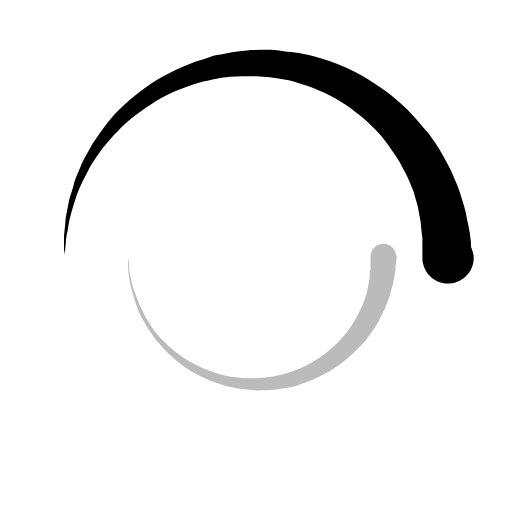
t = 0.00 s
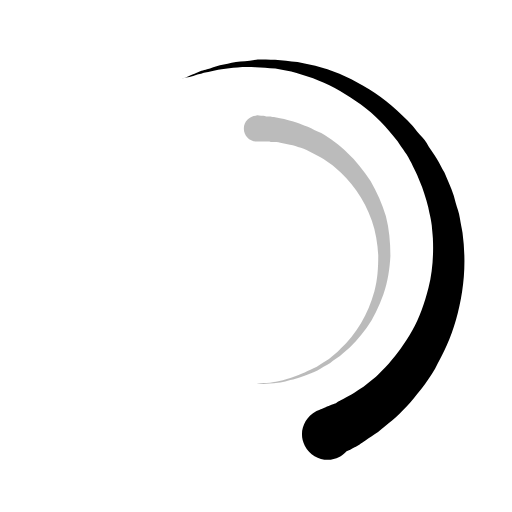
t = 0.15 s
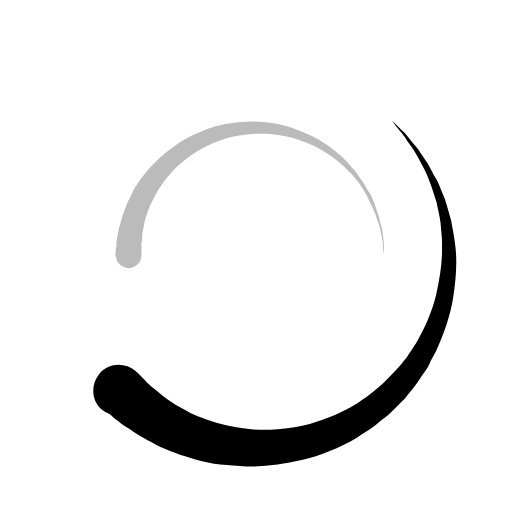
t = 0.30 s
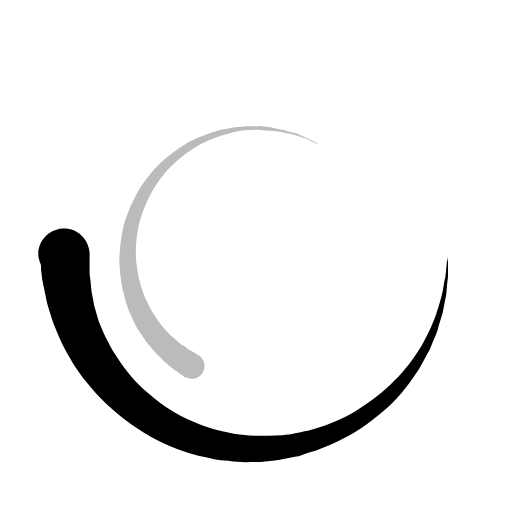
t = 0.40 s
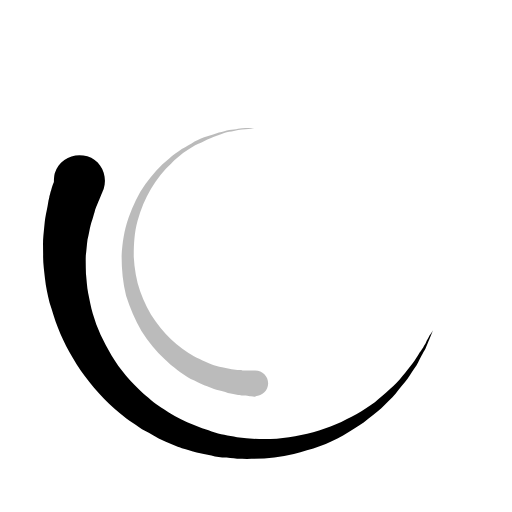
t = 0.45 s
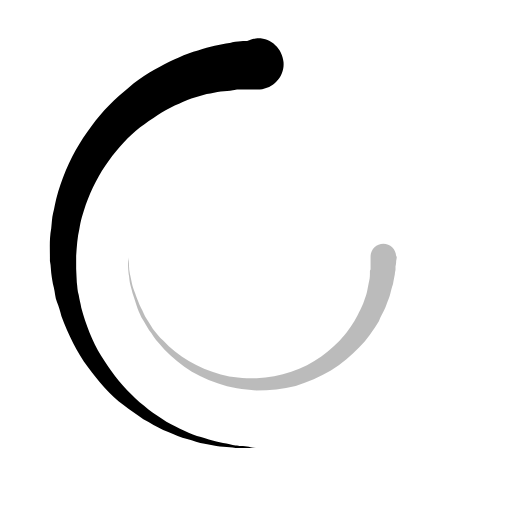
t = 0.60 s

The animated SVG that drew these frames (rendered in a browser with its animation timeline set to each time). Animation: 2 SMIL elements (animateTransform=2); one cycle of 0.80 s, repeats indefinitely.

<svg version="1.1" 
	class="svg-loader" 
	xmlns="http://www.w3.org/2000/svg" 
	xmlns:xlink="http://www.w3.org/1999/xlink" 
	x="0px"
	y="0px" 
	viewBox="0 0 80 80" 
	xml:space="preserve"
>
	<path 
		fill="#000" 
		d="M10,40c0,0,0-0.4,0-1.1c0-0.3,0-0.8,0-1.3c0-0.3,0-0.5,0-0.8c0-0.3,0.1-0.6,0.1-0.9c0.1-0.6,0.1-1.4,0.2-2.1
		c0.2-0.8,0.3-1.6,0.5-2.5c0.2-0.9,0.6-1.8,0.8-2.8c0.3-1,0.8-1.9,1.2-3c0.5-1,1.1-2,1.7-3.1c0.7-1,1.4-2.1,2.2-3.1
		c1.6-2.1,3.7-3.9,6-5.6c2.3-1.7,5-3,7.9-4.1c0.7-0.2,1.5-0.4,2.2-0.7c0.7-0.3,1.5-0.3,2.3-0.5c0.8-0.2,1.5-0.3,2.3-0.4l1.2-0.1
		l0.6-0.1l0.3,0l0.1,0l0.1,0l0,0c0.1,0-0.1,0,0.1,0c1.5,0,2.9-0.1,4.5,0.2c0.8,0.1,1.6,0.1,2.4,0.3c0.8,0.2,1.5,0.3,2.3,0.5
		c3,0.8,5.9,2,8.5,3.6c2.6,1.6,4.9,3.4,6.8,5.4c1,1,1.8,2.1,2.7,3.1c0.8,1.1,1.5,2.1,2.1,3.2c0.6,1.1,1.2,2.1,1.6,3.1
		c0.4,1,0.9,2,1.2,3c0.3,1,0.6,1.9,0.8,2.7c0.2,0.9,0.3,1.6,0.5,2.4c0.1,0.4,0.1,0.7,0.2,1c0,0.3,0.1,0.6,0.1,0.9
		c0.1,0.6,0.1,1,0.1,1.4C74,39.6,74,40,74,40c0.2,2.2-1.5,4.1-3.7,4.3s-4.1-1.5-4.3-3.7c0-0.1,0-0.2,0-0.3l0-0.4c0,0,0-0.3,0-0.9
		c0-0.3,0-0.7,0-1.1c0-0.2,0-0.5,0-0.7c0-0.2-0.1-0.5-0.1-0.8c-0.1-0.6-0.1-1.2-0.2-1.9c-0.1-0.7-0.3-1.4-0.4-2.2
		c-0.2-0.8-0.5-1.6-0.7-2.4c-0.3-0.8-0.7-1.7-1.1-2.6c-0.5-0.9-0.9-1.8-1.5-2.7c-0.6-0.9-1.2-1.8-1.9-2.7c-1.4-1.8-3.2-3.4-5.2-4.9
		c-2-1.5-4.4-2.7-6.9-3.6c-0.6-0.2-1.3-0.4-1.9-0.6c-0.7-0.2-1.3-0.3-1.9-0.4c-1.2-0.3-2.8-0.4-4.2-0.5l-2,0c-0.7,0-1.4,0.1-2.1,0.1
		c-0.7,0.1-1.4,0.1-2,0.3c-0.7,0.1-1.3,0.3-2,0.4c-2.6,0.7-5.2,1.7-7.5,3.1c-2.2,1.4-4.3,2.9-6,4.7c-0.9,0.8-1.6,1.8-2.4,2.7
		c-0.7,0.9-1.3,1.9-1.9,2.8c-0.5,1-1,1.9-1.4,2.8c-0.4,0.9-0.8,1.8-1,2.6c-0.3,0.9-0.5,1.6-0.7,2.4c-0.2,0.7-0.3,1.4-0.4,2.1
		c-0.1,0.3-0.1,0.6-0.2,0.9c0,0.3-0.1,0.6-0.1,0.8c0,0.5-0.1,0.9-0.1,1.3C10,39.6,10,40,10,40z"
	>
		<animateTransform
			attributeType="xml"
			attributeName="transform"
			type="rotate"
			from="0 40 40"
			to="360 40 40"
			dur="0.8s"
			repeatCount="indefinite"
		/>
	</path>
	<path 
		fill="#0004" 
		d="M62,40.1c0,0,0,0.2-0.1,0.7c0,0.2,0,0.5-0.1,0.8c0,0.2,0,0.3,0,0.5c0,0.2-0.1,0.4-0.1,0.7
		c-0.1,0.5-0.2,1-0.3,1.6c-0.2,0.5-0.3,1.1-0.5,1.8c-0.2,0.6-0.5,1.3-0.7,1.9c-0.3,0.7-0.7,1.3-1,2.1c-0.4,0.7-0.9,1.4-1.4,2.1
		c-0.5,0.7-1.1,1.4-1.7,2c-1.2,1.3-2.7,2.5-4.4,3.6c-1.7,1-3.6,1.8-5.5,2.4c-2,0.5-4,0.7-6.2,0.7c-1.9-0.1-4.1-0.4-6-1.1
		c-1.9-0.7-3.7-1.5-5.2-2.6c-1.5-1.1-2.9-2.3-4-3.7c-0.6-0.6-1-1.4-1.5-2c-0.4-0.7-0.8-1.4-1.2-2c-0.3-0.7-0.6-1.3-0.8-2
		c-0.2-0.6-0.4-1.2-0.6-1.8c-0.1-0.6-0.3-1.1-0.4-1.6c-0.1-0.5-0.1-1-0.2-1.4c-0.1-0.9-0.1-1.5-0.1-2c0-0.5,0-0.7,0-0.7
		s0,0.2,0.1,0.7c0.1,0.5,0,1.1,0.2,2c0.1,0.4,0.2,0.9,0.3,1.4c0.1,0.5,0.3,1,0.5,1.6c0.2,0.6,0.4,1.1,0.7,1.8
		c0.3,0.6,0.6,1.2,0.9,1.9c0.4,0.6,0.8,1.3,1.2,1.9c0.5,0.6,1,1.3,1.6,1.8c1.1,1.2,2.5,2.3,4,3.2c1.5,0.9,3.2,1.6,5,2.1
		c1.8,0.5,3.6,0.6,5.6,0.6c1.8-0.1,3.7-0.4,5.4-1c1.7-0.6,3.3-1.4,4.7-2.4c1.4-1,2.6-2.1,3.6-3.3c0.5-0.6,0.9-1.2,1.3-1.8
		c0.4-0.6,0.7-1.2,1-1.8c0.3-0.6,0.6-1.2,0.8-1.8c0.2-0.6,0.4-1.1,0.5-1.7c0.1-0.5,0.2-1,0.3-1.5c0.1-0.4,0.1-0.8,0.1-1.2
		c0-0.2,0-0.4,0.1-0.5c0-0.2,0-0.4,0-0.5c0-0.3,0-0.6,0-0.8c0-0.5,0-0.7,0-0.7c0-1.1,0.9-2,2-2s2,0.9,2,2C62,40,62,40.1,62,40.1z"
	>
		<animateTransform
			attributeType="xml"
			attributeName="transform"
			type="rotate"
			from="0 40 40"
			to="-360 40 40"
			dur="0.6s"
			repeatCount="indefinite"
		/>
	</path>
</svg>